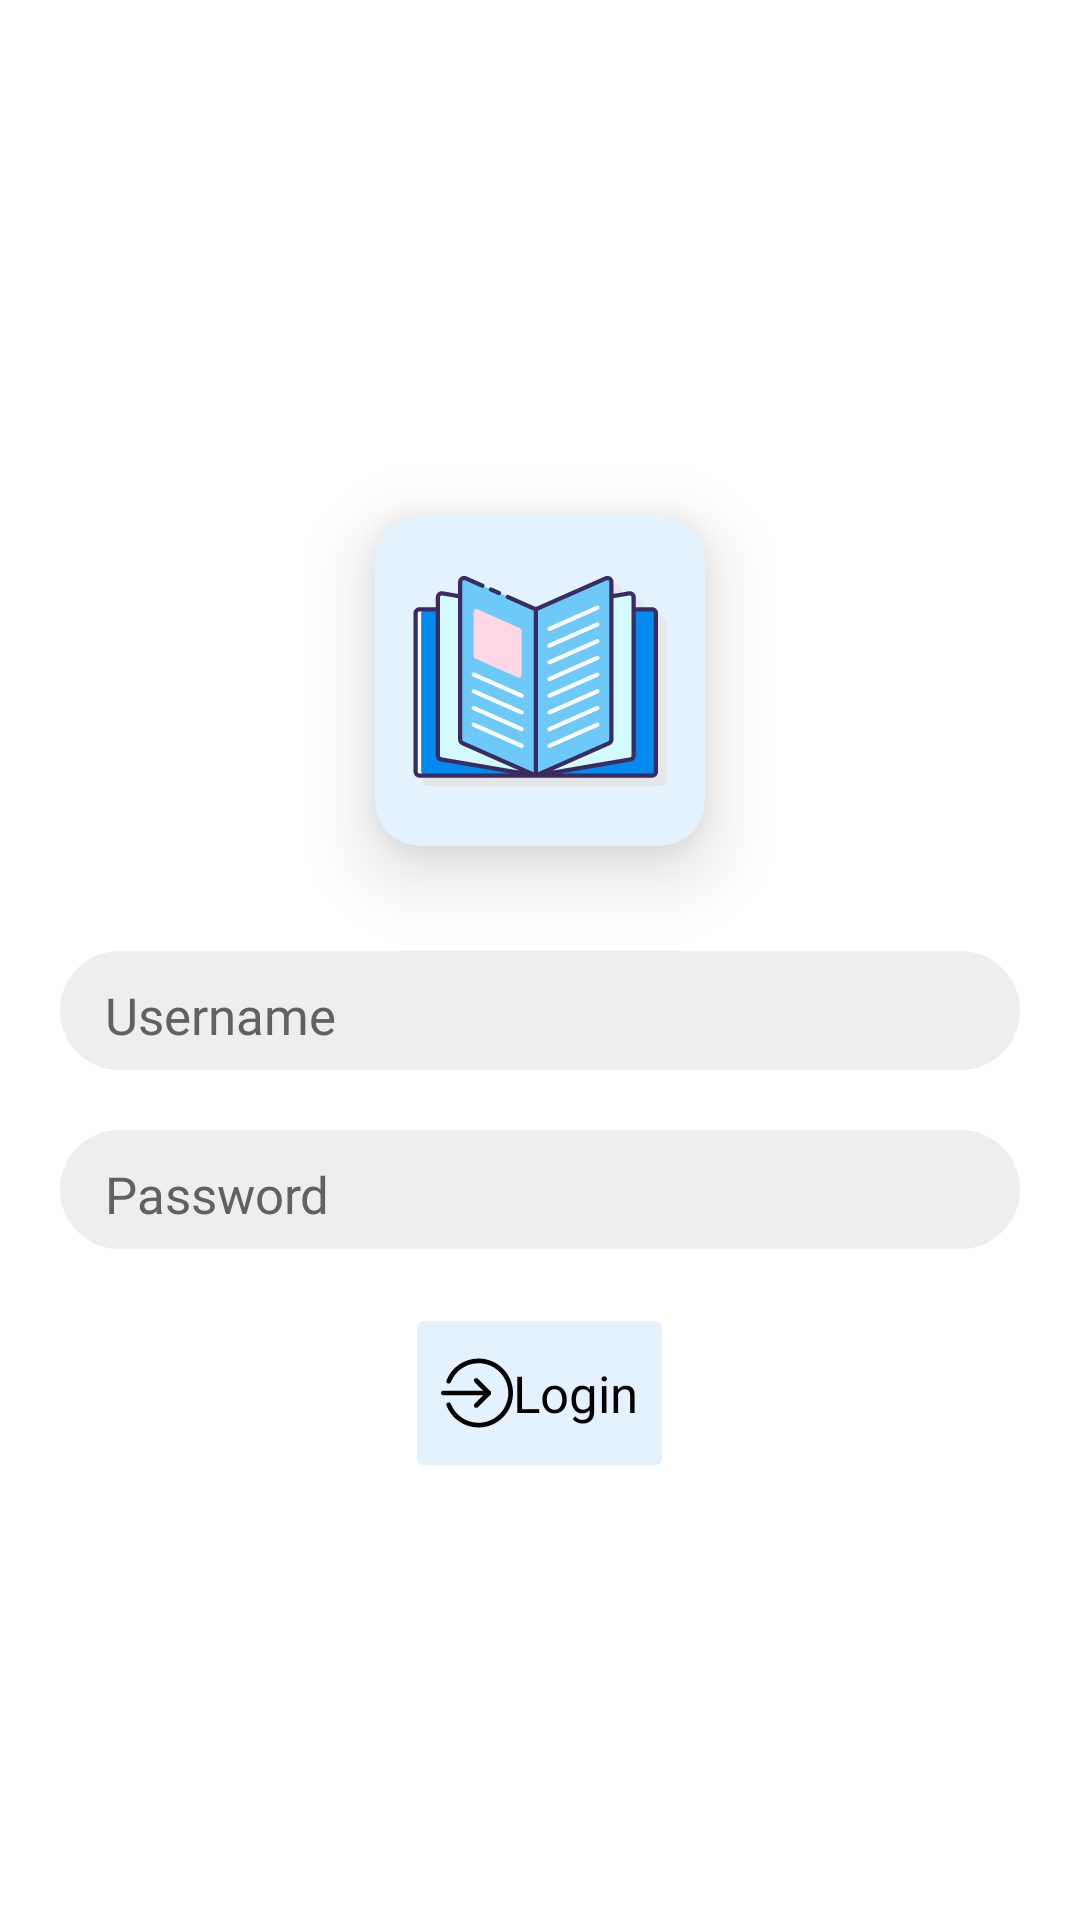

Layout XML and referenced resources for this Android screen:
<!-- AndroidManifest.xml: application theme Theme.MyLib -->
<!-- res/layout/activity_main.xml -->
<?xml version="1.0" encoding="utf-8"?>
<LinearLayout xmlns:android="http://schemas.android.com/apk/res/android"
    xmlns:app="http://schemas.android.com/apk/res-auto"
    xmlns:tools="http://schemas.android.com/tools"
    android:layout_width="match_parent"
    android:layout_height="match_parent"
    tools:context=".Activity.MainActivity"
    android:orientation="vertical"
    android:background="@color/white">

    <LinearLayout
        android:layout_width="match_parent"
        android:layout_height="0dp"
        android:orientation="horizontal"
        android:layout_weight="2">
    </LinearLayout>
    <LinearLayout
        android:layout_width="match_parent"
        android:layout_height="0dp"
        android:orientation="horizontal"
        android:layout_weight="7">

        <LinearLayout
            android:layout_width="match_parent"
            android:layout_height="match_parent"
            android:orientation="vertical"
            android:layout_marginTop="10dp">

            <androidx.cardview.widget.CardView
                android:id="@+id/cardView"
                android:layout_width="wrap_content"
                android:layout_height="wrap_content"
                app:cardBackgroundColor="@color/blue_50"
                app:cardCornerRadius="15dp"
                app:cardElevation="15dp"
                android:layout_gravity="center"
                android:layout_marginTop="20dp"
                android:layout_marginBottom="15dp">

                <ImageView
                    android:layout_width="90dp"
                    android:layout_height="90dp"
                    android:layout_margin="10dp"
                    android:src="@drawable/ic_open_book">

                </ImageView>


            </androidx.cardview.widget.CardView>


            // password
            <FrameLayout
                android:layout_width="match_parent"
                android:layout_height="wrap_content"

                android:layout_marginLeft="20dp"
                android:layout_marginRight="20dp"
                android:layout_marginBottom="20dp"
                android:layout_marginTop="20dp">

                <TextView
                    android:layout_width="match_parent"
                    android:layout_height="match_parent"
                    android:background="@drawable/login_background_text">

                </TextView>

                <EditText
                    android:id="@+id/main_id"
                    android:layout_width="match_parent"
                    android:layout_height="wrap_content"
                    android:backgroundTint="@color/grey_200"
                    android:drawableLeft="@drawable/ic_person"
                    android:drawablePadding="10dp"
                    android:drawableTint="@color/grey_700"
                    android:fontFamily="@font/sf_pro"
                    android:hint="Username"
                    android:inputType="textPersonName"
                    android:paddingLeft="15dp"
                    android:textColor="@color/black"
                    android:textColorHint="@color/grey_700"
                    android:textSize="17dp" />

            </FrameLayout>


            // password
            <FrameLayout
                android:layout_width="match_parent"
                android:layout_height="wrap_content"

                android:layout_marginLeft="20dp"
                android:layout_marginRight="20dp"
                android:layout_marginBottom="8dp">

                <TextView
                    android:layout_width="match_parent"
                    android:layout_height="match_parent"
                    android:background="@drawable/login_background_text">

                </TextView>

                <EditText
                    android:id="@+id/main_password"
                    android:layout_width="match_parent"
                    android:layout_height="wrap_content"
                    android:inputType="textPassword"
                    android:hint="Password"
                    android:drawablePadding="10dp"
                    android:backgroundTint="@color/grey_200"
                    android:paddingLeft="15dp"
                    android:textColorHint="@color/grey_700"
                    android:drawableLeft="@drawable/ic_lock"
                    android:fontFamily="@font/sf_pro"
                    android:textSize="17dp"
                    android:textColor="@color/black"
                    android:drawableTint="@color/grey_700"/>

            </FrameLayout>





            <Button
                android:id="@+id/btn_login"
                android:layout_width="wrap_content"
                android:layout_height="60dp"
                android:layout_gravity="center"
                android:layout_marginTop="10dp"
                android:backgroundTint="@color/blue_50"
                android:text="Login"
                android:textAllCaps="false"
                android:textColor="@color/black"
                android:textSize="17dp"
                app:cornerRadius="50dp"
                android:stateListAnimator="@null"
                android:fontFamily="@font/sf_pro"
                android:drawableLeft="@drawable/ic_login"
                android:drawableTint="@color/black">
            </Button>

        </LinearLayout>

    </LinearLayout>

</LinearLayout>
<!-- resources referenced by this layout -->
<resources>
  <color name="black">#000000</color>
  <color name="blue_50">#E3F2FD</color>
  <color name="grey_200">#EEEEEE</color>
  <color name="grey_700">#616161</color>
  <color name="white">#FFFFFF</color>
  <!-- drawable ic_login (drawable) -->
  <vector android:height="24dp" android:viewportHeight="490"
      android:viewportWidth="490.66666" android:width="24dp" xmlns:android="http://schemas.android.com/apk/res/android">
      <path android:fillColor="#FF000000" android:pathData="m325.332,261h-309.332c-8.832,0 -16,-7.168 -16,-16s7.168,-16 16,-16h309.332c8.832,0 16,7.168 16,16s-7.168,16 -16,16zM325.332,261"/>
      <path android:fillColor="#FF000000" android:pathData="m240,346.332c-4.098,0 -8.191,-1.555 -11.309,-4.691 -6.25,-6.25 -6.25,-16.383 0,-22.637l74.027,-74.023 -74.027,-74.027c-6.25,-6.25 -6.25,-16.387 0,-22.637 6.254,-6.25 16.387,-6.25 22.637,0l85.332,85.336c6.25,6.25 6.25,16.383 0,22.633l-85.332,85.332c-3.137,3.16 -7.23,4.715 -11.328,4.715zM240,346.332"/>
      <path android:fillColor="#FF000000" android:pathData="m256,479.668c-97.09,0 -182.805,-58.41 -218.41,-148.824 -3.242,-8.191 0.809,-17.492 9.023,-20.734 8.191,-3.199 17.516,0.789 20.758,9.047 30.742,78.059 104.789,128.512 188.629,128.512 111.742,0 202.668,-90.926 202.668,-202.668s-90.926,-202.668 -202.668,-202.668c-83.84,0 -157.887,50.453 -188.629,128.512 -3.266,8.258 -12.566,12.246 -20.758,9.047 -8.215,-3.242 -12.266,-12.543 -9.023,-20.734 35.605,-90.414 121.32,-148.824 218.41,-148.824 129.387,0 234.668,105.281 234.668,234.668s-105.281,234.668 -234.668,234.668zM256,479.668"/>
  </vector>
  <!-- drawable ic_open_book: vector/xml drawable (drawable, 8734 chars, omitted) -->
  <!-- drawable login_background_text (drawable) -->
  <?xml version="1.0" encoding="utf-8"?>
  <shape xmlns:android="http://schemas.android.com/apk/res/android">
  
  <solid android:color="@color/grey_200"/>
      <corners android:radius="30dp"/>
  
  </shape>
  <style name="Theme.MyLib" parent="Theme.MaterialComponents.DayNight.DarkActionBar">
          
          <item name="colorPrimary">@color/indigo_800</item>
          <item name="colorPrimaryVariant">@color/indigo_900</item>
          <item name="colorOnPrimary">@color/white</item>
          
          <item name="colorSecondary">@color/teal_200</item>
          <item name="colorSecondaryVariant">@color/teal_700</item>
          <item name="colorOnSecondary">@color/black</item>
          
  
          <item name="android:statusBarColor">@color/grey_100</item>
          
      </style>
  <color name="indigo_800">#283593</color>
  <color name="indigo_900">#1A237E</color>
  <color name="teal_200">#80CBC4</color>
  <color name="teal_700">#00796B</color>
  <color name="grey_100">#F5F5F5</color>
</resources>
